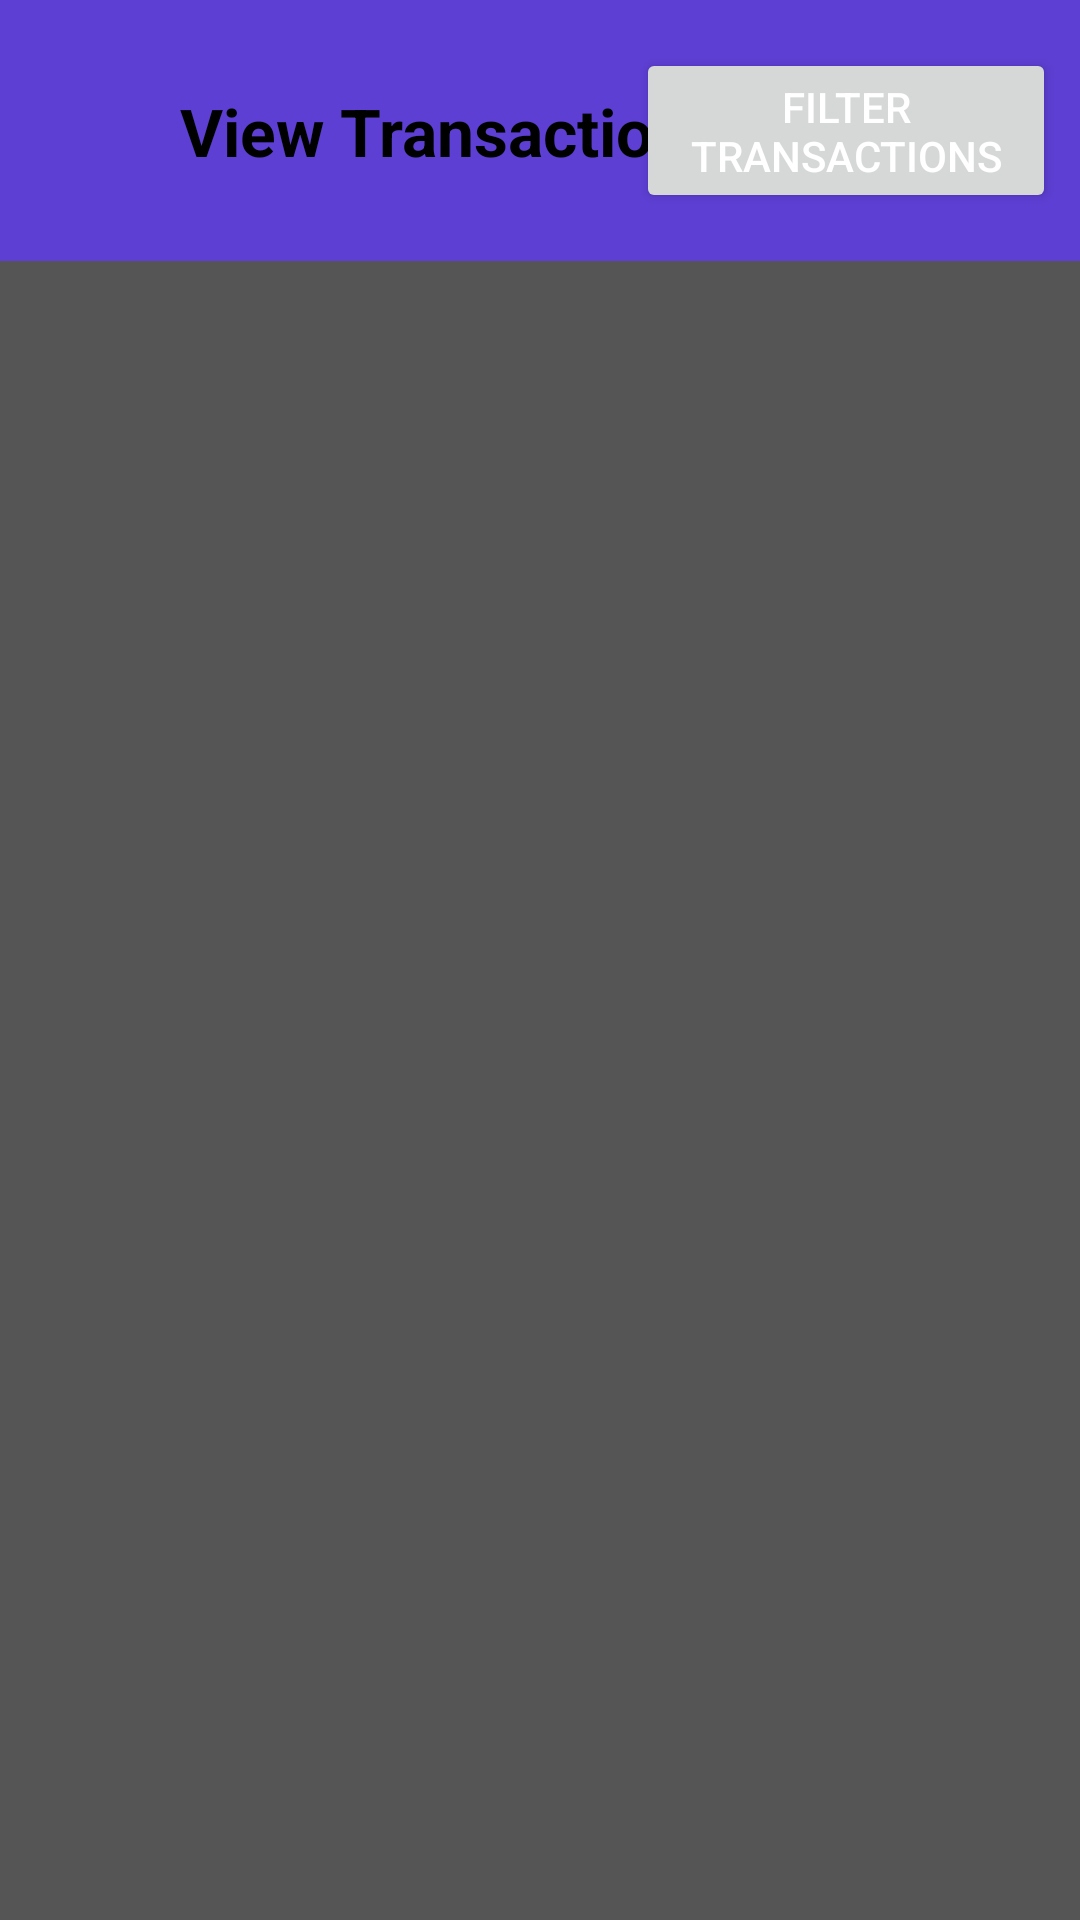

Android layout source for this screen:
<!-- AndroidManifest.xml: application theme Theme.StudentFinanceTrackerWk4 -->
<!-- res/layout/activity_view_transactions.xml -->
<?xml version="1.0" encoding="utf-8"?>
<androidx.constraintlayout.widget.ConstraintLayout
    xmlns:android="http://schemas.android.com/apk/res/android"
    xmlns:app="http://schemas.android.com/apk/res-auto"
    android:layout_width="match_parent"
    android:layout_height="match_parent"
    android:fitsSystemWindows="true">

    
    <androidx.constraintlayout.widget.ConstraintLayout
        android:id="@+id/header"
        android:layout_width="0dp"
        android:layout_height="wrap_content"
        android:background="#5D3FD3"
        android:paddingTop="16dp"
        android:paddingBottom="16dp"
        android:paddingStart="8dp"
        android:paddingEnd="8dp"
        app:layout_constraintTop_toTopOf="parent"
        app:layout_constraintStart_toStartOf="parent"
        app:layout_constraintEnd_toEndOf="parent">

        
        <ImageButton
            android:id="@+id/btnBack"
            android:layout_width="40dp"
            android:layout_height="40dp"
            android:background="?attr/selectableItemBackgroundBorderless"
            android:src="@drawable/baseline_arrow_back_ios_new_24"
            android:contentDescription="Back"

            app:layout_constraintStart_toStartOf="parent"
            app:layout_constraintTop_toTopOf="parent"
            app:layout_constraintBottom_toBottomOf="parent"/>

        
        <TextView
            android:id="@+id/Transactions"
            android:layout_width="wrap_content"
            android:layout_height="wrap_content"
            android:text="View Transactions"
            android:textSize="22sp"
            android:textStyle="bold"
            android:textColor="@color/black"

            app:layout_constraintStart_toEndOf="@id/btnBack"
            app:layout_constraintTop_toTopOf="parent"

            app:layout_constraintBottom_toBottomOf="parent"
            android:layout_marginStart="12dp"/>

        <Button
            android:id="@+id/filterBtn"
            android:layout_width="140dp"
            android:text="Filter Transactions"
            android:layout_height="55dp"
            android:contentDescription="Back"

            app:layout_constraintTop_toTopOf="parent"
            app:layout_constraintBottom_toBottomOf="parent"
            app:layout_constraintEnd_toEndOf="parent"/>

    </androidx.constraintlayout.widget.ConstraintLayout>

    
    <ScrollView
        android:layout_width="0dp"
        android:layout_height="0dp"
        app:layout_constraintTop_toBottomOf="@id/header"
        app:layout_constraintStart_toStartOf="parent"
        app:layout_constraintEnd_toEndOf="parent"
        app:layout_constraintBottom_toBottomOf="parent">

        <TextView
            android:id="@+id/View"
            android:layout_width="match_parent"
            android:layout_height="wrap_content"
            android:textSize="16sp"
            android:textColor="@color/black"
            android:padding="16dp"
            android:lineSpacingExtra="6dp"/>

    </ScrollView>

</androidx.constraintlayout.widget.ConstraintLayout>
<!-- resources referenced by this layout -->
<resources>
  <style name="Theme.StudentFinanceTrackerWk4" parent="Base.Theme.StudentFinanceTrackerWk4" />
  <style name="Base.Theme.StudentFinanceTrackerWk4" parent="Theme.Material3.DayNight.NoActionBar">
          
          <item name="android:windowBackground">#555555</item>
          <item name="android:textColor">#ffffff</item>
      </style>
  <!-- not gathered from this repository: default colours our renderer supplied (Android Studio template values) -->
  <color name="black">#FF000000</color>
</resources>
